Image classification data set "data" (seungbummm/MS_AI_SCHOOL on GitHub). Class labels (49): acacia, adenanthera microsperma, adenium species, anacardium occidentale, annona squamosa, artocarpus altilis, artocarpus heterophyllus, barringtonia acutangula, cananga odorata, carica papaya, casuarina equisetifolia, cedrus, chrysophyllum cainino, citrus aurantiifolia, citrus grandis, cocos nucifera, dalbergia oliveri, delonix regia, dipterocarpus alatus, erythrina fusca, eucalyptus, ficus microcarpa, ficus racemosa, gmelina arborea, hevea brasiliensis, hopea, khaya senegalensis, lagerstroemia speciosa, magnolia alba, mangifera, melaleuca, melia azedarach, musa, nephelium lappaceum, persea, polyalthia longifolia, prunnus, prunus salicina, psidium guajava, pterocarpus macrocarpus, senna siamea, spondias mombin, syzygium nervosum, tamarindus indica, tectona grandis, terminalia catappa, veitchia merrilli, wrightia, wrightia religiosa.

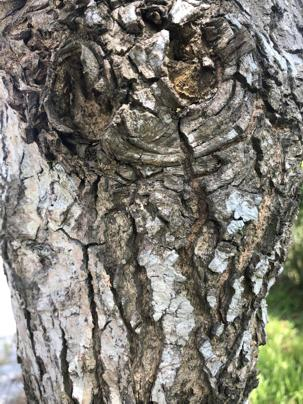
Label: erythrina fusca

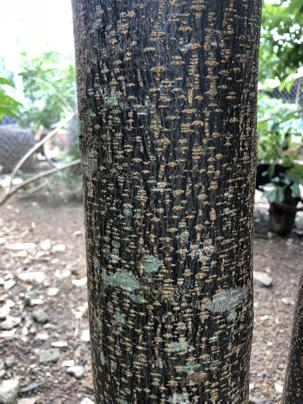
Label: melia azedarach

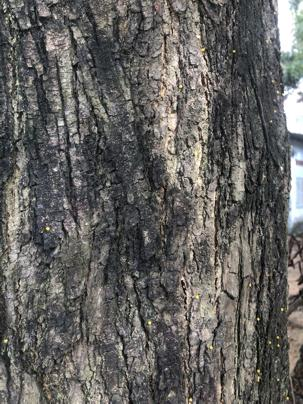
Label: melaleuca

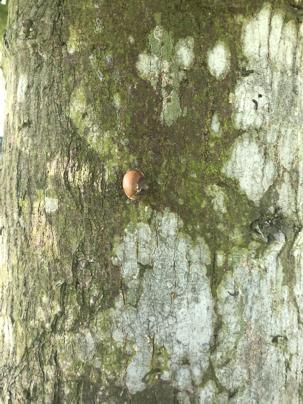
Label: polyalthia longifolia

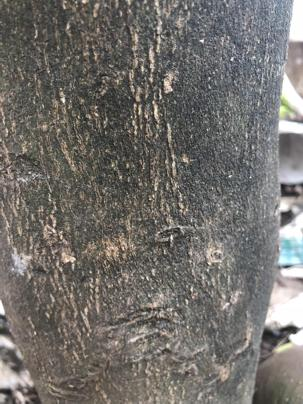
Label: citrus grandis

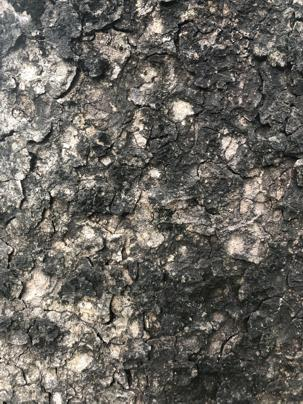
Label: khaya senegalensis
